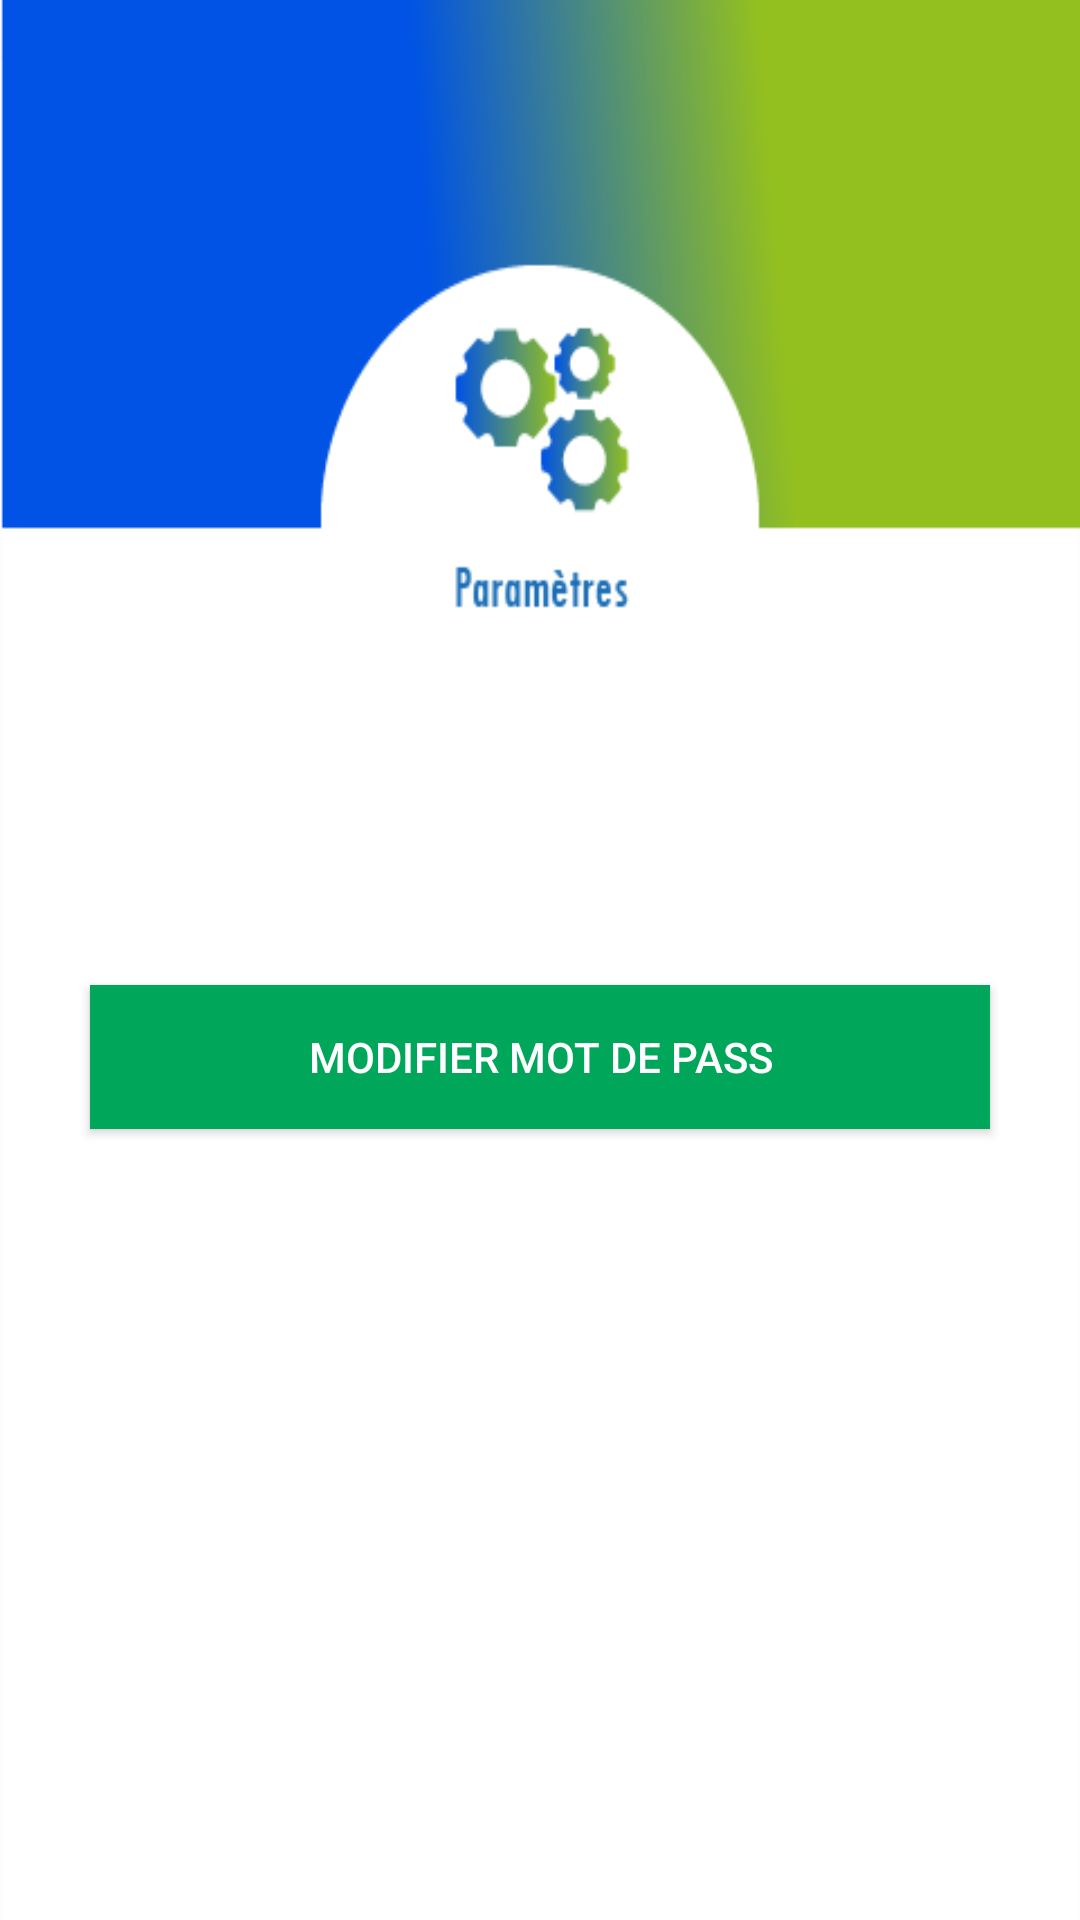

Reconstruct the res/layout file that produces this screen, plus the resources it refers to.
<!-- AndroidManifest.xml: application theme AppTheme -->
<!-- res/layout/activity_parametre_menu.xml -->
<?xml version="1.0" encoding="utf-8"?>
<LinearLayout xmlns:android="http://schemas.android.com/apk/res/android"
    xmlns:app="http://schemas.android.com/apk/res-auto"
    xmlns:tools="http://schemas.android.com/tools"
    android:layout_width="match_parent"
    android:layout_height="match_parent"
    android:gravity="center_horizontal"
    android:orientation="vertical"
    tools:context=".ParametreMenuActivity">

    <LinearLayout
        android:layout_width="match_parent"
        android:layout_height="match_parent"
        android:background="@drawable/bg_parametre"
        android:orientation="vertical">

        <LinearLayout
            android:layout_width="match_parent"
            android:layout_height="match_parent"
            android:layout_weight="2"
            android:orientation="vertical" />

        <LinearLayout
            android:layout_width="match_parent"
            android:layout_height="match_parent"
            android:layout_weight="1"
            android:orientation="vertical">

            <Button
                android:id="@+id/btn_modifier"
                android:layout_width="match_parent"
                android:layout_height="wrap_content"
                android:layout_marginLeft="30dp"
                android:layout_marginTop="115dp"
                android:layout_marginRight="30dp"
                android:background="#00a65a"
                android:padding="10dp"
                android:text="Modifier mot de pass"
                android:textColor="#ffffff" />
        </LinearLayout>
    </LinearLayout>
</LinearLayout>
<!-- resources referenced by this layout -->
<resources>
  <!-- drawable bg_parametre: png bitmap (drawable, 13027 bytes) -->
  <style name="AppTheme" parent="Theme.AppCompat.Light.NoActionBar">
          
          <item name="colorPrimary">@color/colorPrimary</item>
          <item name="colorPrimaryDark">@color/colorPrimaryDark</item>
          <item name="colorAccent">@color/colorAccent</item>
      </style>
  <color name="colorPrimary">#3F51B5</color>
  <color name="colorPrimaryDark">#303F9F</color>
  <color name="colorAccent">#FF4081</color>
</resources>
